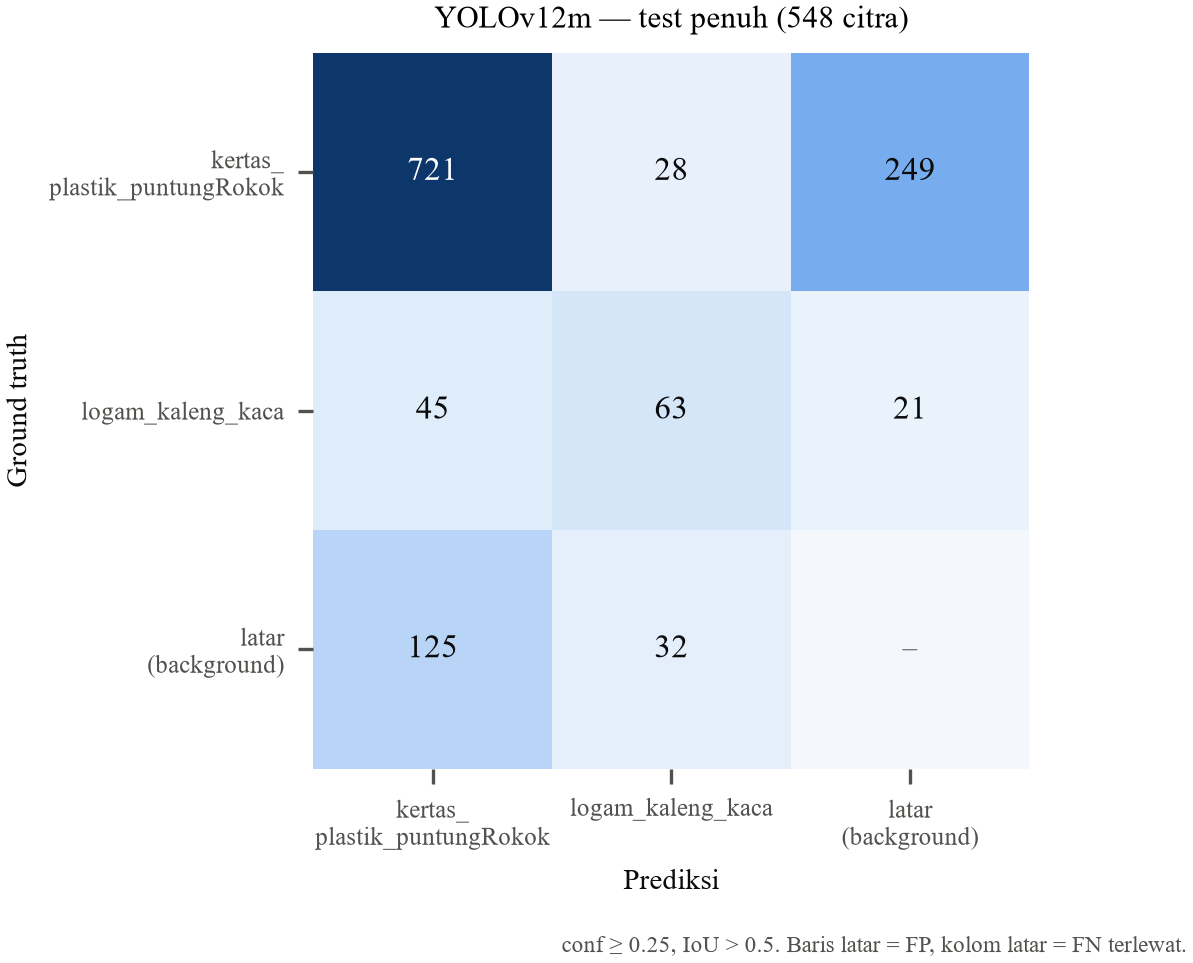

Values plotted in this chart, from the file beside it:
, pred kertas_plastik_puntungRokok, pred logam_kaleng_kaca, pred latar
GT kertas_plastik_puntungRokok, 721, 28, 249
GT logam_kaleng_kaca, 45, 63, 21
GT latar, 125, 32, 0
